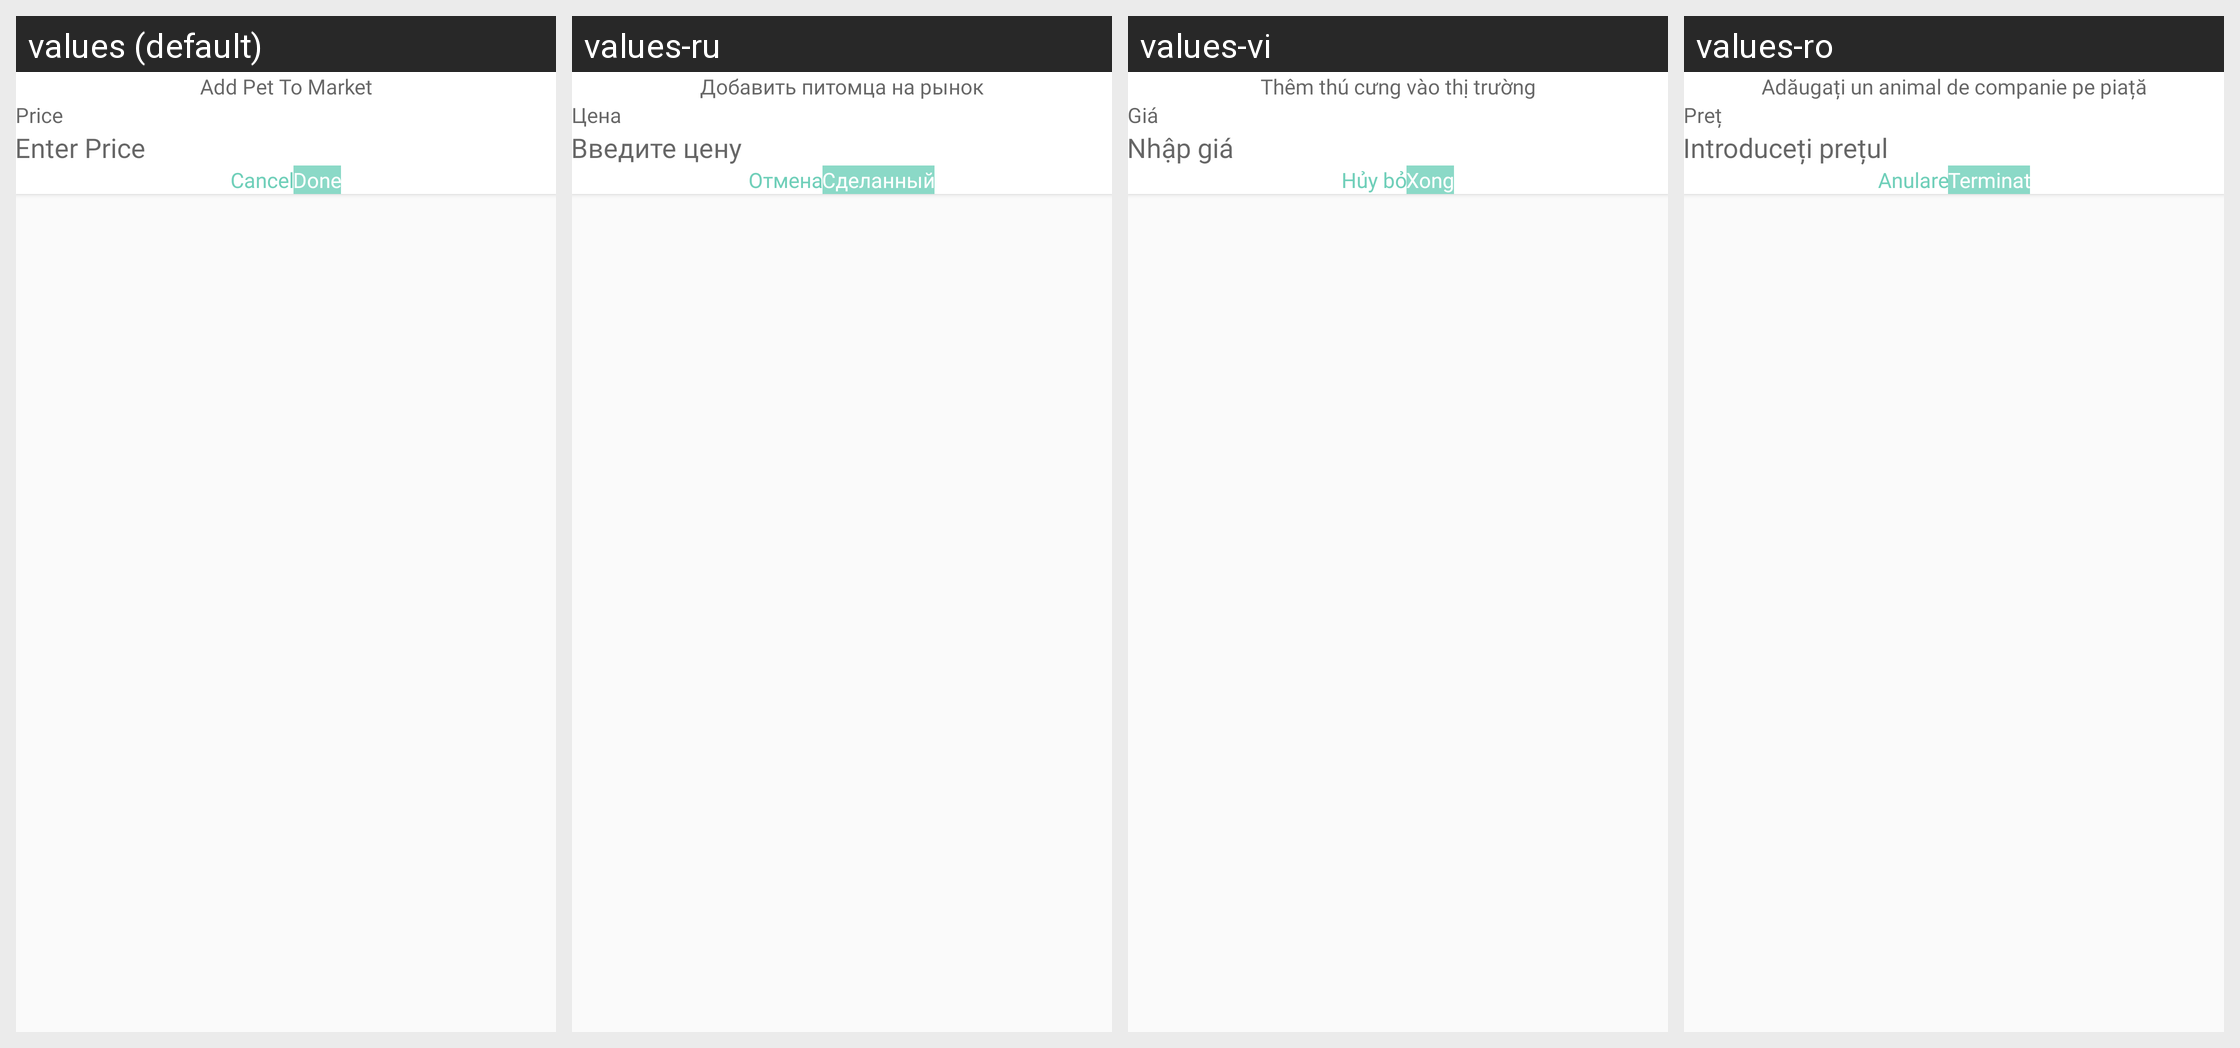

For this localized Android screen grid, give each drawn string resource with its value in every locale shown.
Android screen res/layout/add_price.xml rendered under 4 locales, left to right: values (default), values-ru, values-vi, values-ro. Device: Nexus 5 (rendered at 1080×1920; each locale shown at half size, 540×960, under a caption strip naming it); theme Theme.CallisDairy.
Other locales in the repository, not shown: values-bn, values-de, values-enm, values-es, values-fr, values-hi, values-in, values-it, values-kn, values-nl, values-phi, values-pl, values-pt, values-ta, values-tr, values-zh.
Strings drawn on this screen, with the default value and each locale's value (text and hints the layout hard-codes, and strings that could not be matched under every locale, appear in the picture but are not listed):

add_pet_to_market
  values: Add Pet To Market
  values-ru: Добавить питомца на рынок
  values-vi: Thêm thú cưng vào thị trường
  values-ro: Adăugați un animal de companie pe piață

price
  values: Price
  values-ru: Цена
  values-vi: Giá
  values-ro: Preț

enter_price
  values: Enter Price
  values-ru: Введите цену
  values-vi: Nhập giá
  values-ro: Introduceți prețul

cancel
  values: Cancel
  values-ru: Отмена
  values-vi: Hủy bỏ
  values-ro: Anulare

done
  values: Done
  values-ru: Сделанный
  values-vi: Xong
  values-ro: Terminat
